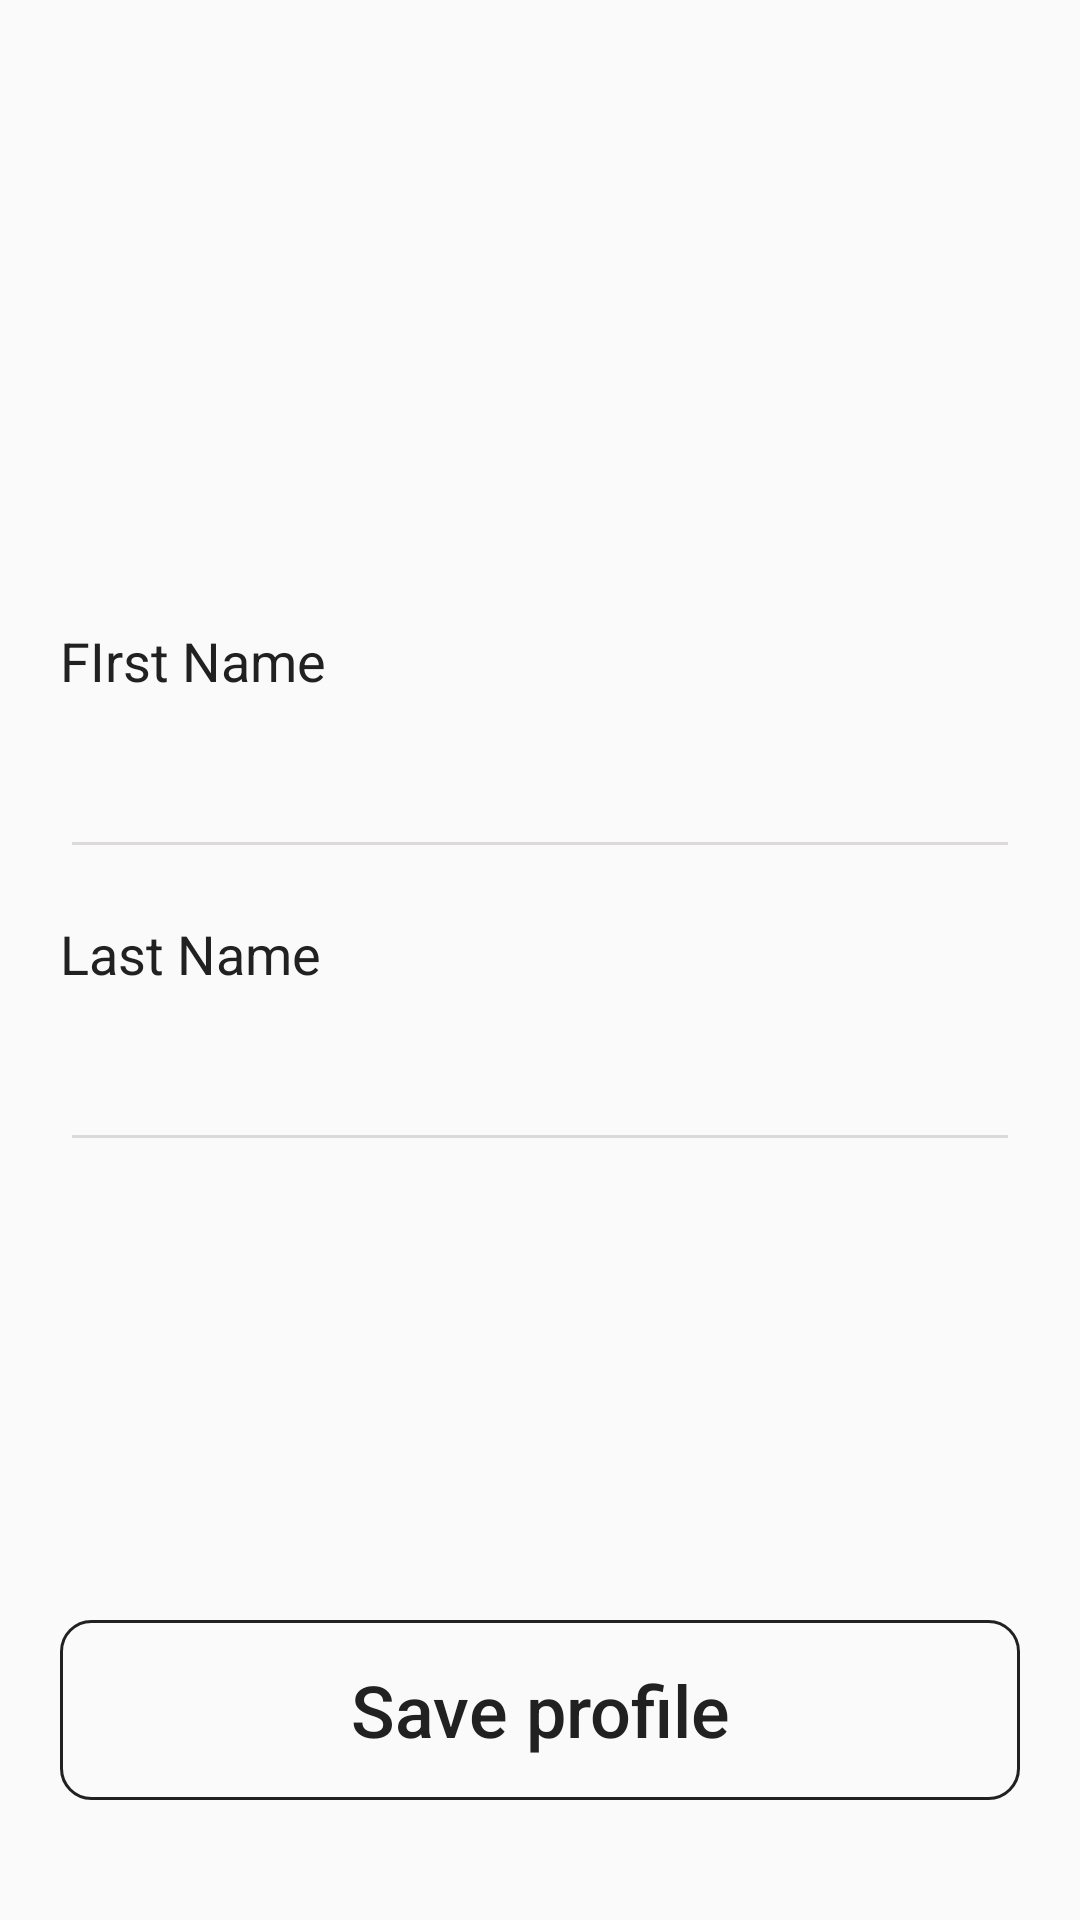

Produce the Android XML layout that renders to this screen, including the resource entries it uses.
<!-- AndroidManifest.xml: application theme AppTheme -->
<!-- res/layout/activity_edit_profile.xml -->
<?xml version="1.0" encoding="utf-8"?>
<androidx.core.widget.NestedScrollView xmlns:android="http://schemas.android.com/apk/res/android"
    xmlns:app="http://schemas.android.com/apk/res-auto"
    xmlns:tools="http://schemas.android.com/tools"
    android:layout_width="match_parent"
    android:layout_height="match_parent"
    tools:context=".Activities.EditProfileActivity">

    <RelativeLayout
        android:layout_width="match_parent"
        android:layout_height="600dp"
        >

        <ImageView
            android:id="@+id/iv_icon"
            android:layout_width="match_parent"
            android:layout_height="160dp"
            android:src="@drawable/ic_top_sigla"
            android:layout_alignParentTop="true"
            android:scaleType="centerCrop"
            />

        <TextView
            android:id="@+id/tv_first_name"
            android:layout_marginStart="20dp"
            android:layout_marginEnd="20dp"
            android:layout_width="wrap_content"
            android:layout_height="wrap_content"
            android:text="FIrst Name"
            android:layout_below="@+id/iv_icon"
            android:layout_marginTop="48dp"
            android:textSize="18sp"
            android:textColor="@color/colorText"
            />

        <EditText
            android:id="@+id/et_first_name"
            android:layout_marginStart="20dp"
            android:layout_marginEnd="20dp"
            android:layout_width="match_parent"
            android:layout_height="wrap_content"
            android:layout_below="@+id/tv_first_name"
            android:singleLine="true"
            android:layout_marginTop="16dp"
            android:inputType="textPersonName"
            android:textSize="22sp"
            android:padding="6dp"
            android:textColor="@color/colorText"
            android:backgroundTint="@color/colorGray"
            />

        <TextView
            android:id="@+id/tv_last_name"
            android:layout_marginStart="20dp"
            android:layout_marginEnd="20dp"
            android:layout_width="wrap_content"
            android:layout_height="wrap_content"
            android:text="Last Name"
            android:layout_below="@+id/et_first_name"
            android:layout_marginTop="16dp"
            android:textSize="18sp"
            android:textColor="@color/colorText"
            />

        <EditText
            android:id="@+id/et_last_name"
            android:layout_marginStart="20dp"
            android:layout_marginEnd="20dp"
            android:layout_width="match_parent"
            android:layout_height="wrap_content"
            android:layout_below="@+id/tv_last_name"
            android:singleLine="true"
            android:layout_marginTop="16dp"
            android:inputType="textPersonName"
            android:textSize="22sp"
            android:padding="6dp"
            android:textColor="@color/colorText"
            android:backgroundTint="@color/colorGray"
            />

        <Button
            android:id="@+id/btn_save"
            android:layout_marginStart="20dp"
            android:layout_marginEnd="20dp"
            android:layout_width="match_parent"
            android:layout_height="60dp"
            android:layout_below="@+id/et_last_name"
            android:textSize="24sp"
            android:text="Save profile"
            android:padding="6dp"
            android:textAllCaps="false"
            android:textColor="@color/colorText"
            android:layout_marginBottom="20dp"
            android:layout_alignParentBottom="true"
            android:onClick="OnSaveProfile"
            android:background="@drawable/border"
            />

    </RelativeLayout>

</androidx.core.widget.NestedScrollView>
<!-- resources referenced by this layout -->
<resources>
  <color name="colorGray">#DBD9D9</color>
  <color name="colorText">#212121</color>
  <!-- drawable border (drawable) -->
  <?xml version="1.0" encoding="utf-8"?>
  <shape xmlns:android="http://schemas.android.com/apk/res/android"
      android:shape="rectangle">
      <solid android:color="@android:color/transparent"
          android:paddingLeft="10dp"
          android:paddingTop="10dp"/>
      <stroke
          android:color="#212121"
          android:width="1dp"/>
      <corners android:radius="10dp"/>
      <padding
          android:left="10dp"
          android:top="10dp"
          android:right="10dp"
          android:bottom="10dp" />
  
  </shape>
  <style name="AppTheme" parent="Theme.AppCompat.Light.NoActionBar">
          
          <item name="colorPrimary">@color/colorPrimary</item>
          <item name="colorPrimaryDark">@color/colorPrimaryDark</item>
          <item name="colorAccent">@color/toolbarColor</item>
      </style>
  <color name="colorPrimary">#9EB5D2</color>
  <color name="colorPrimaryDark">#212121</color>
  <color name="toolbarColor">#9EB5D2</color>
</resources>
